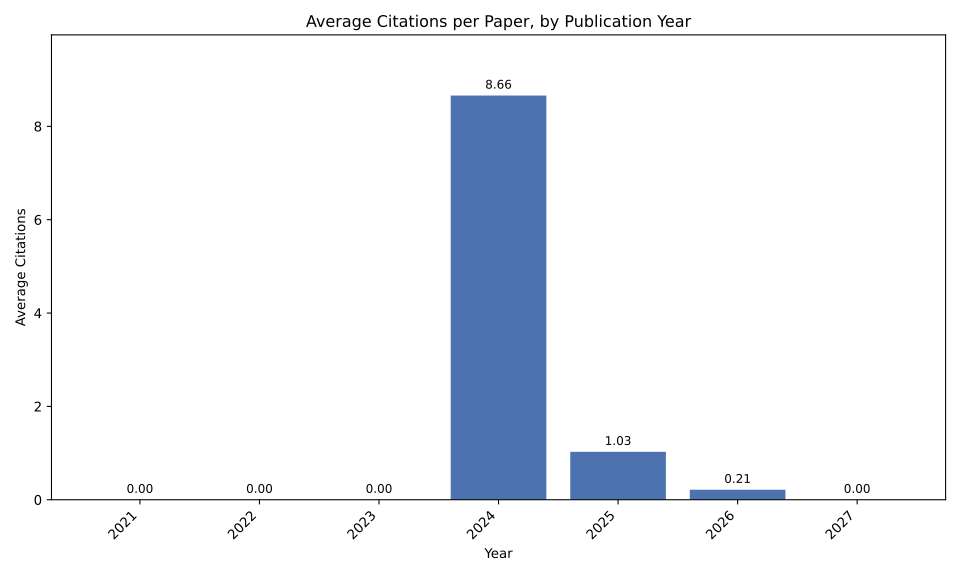

Values plotted in this chart, from the file beside it:
Ano, avg_citations
2021, 0.0
2022, 0.0
2023, 0.0
2024, 8.661
2025, 1.027
2026, 0.2136
2027, 0.0
